Run: headless pygame with SDL's dummy video driver; simulated clock (each Clock.tick advances the game by its frame time, no real sleeping); random seed 0; keys injected as events and as key.get_pressed() state; mouse plan: one left click at the window centre at the start of phase 2, then a move to the lower-right quarter at the start of phase 3.
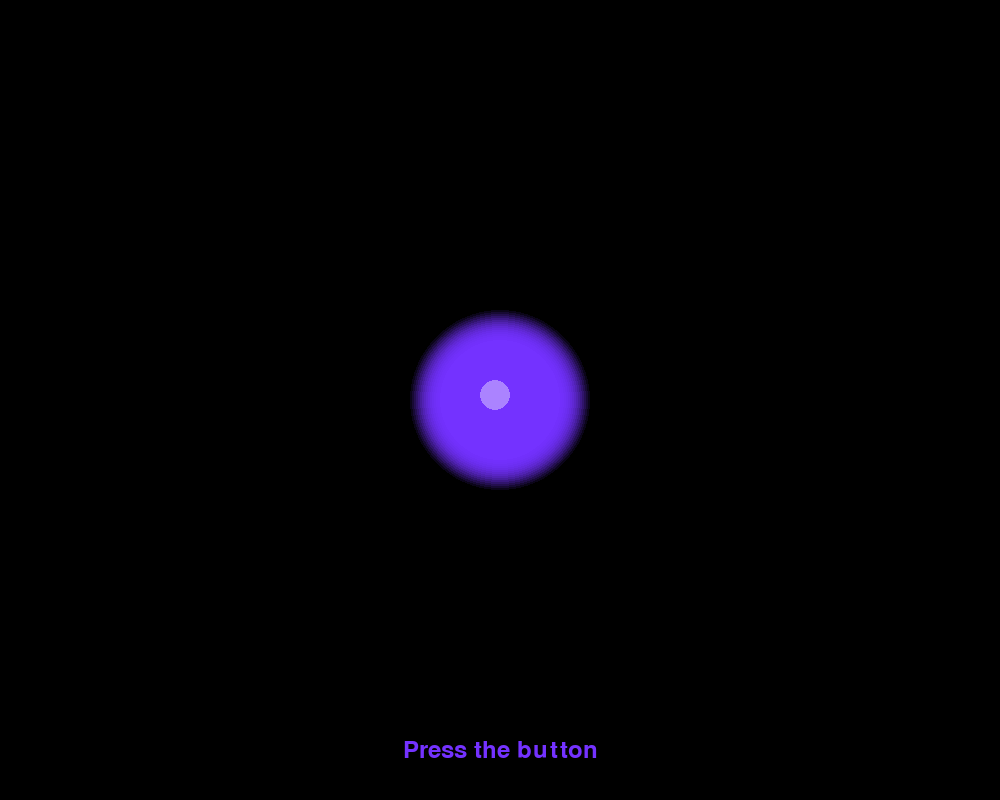
Frame 1 of 4 · flips 1–60 · no input
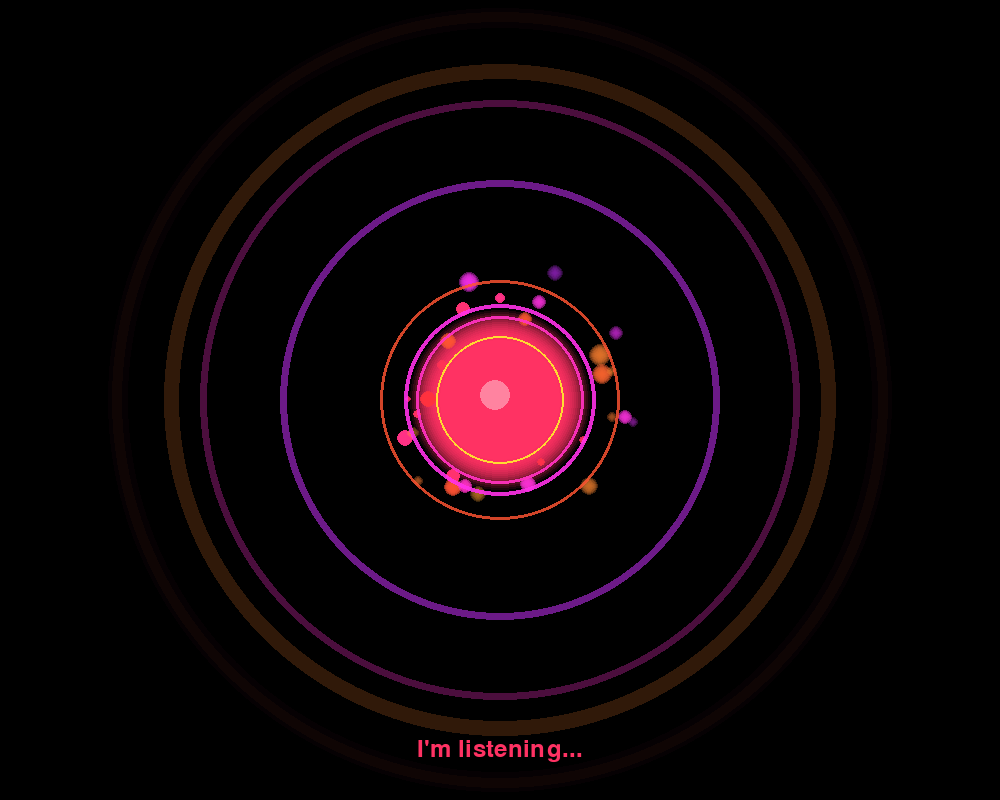
Frame 2 of 4 · flips 61–180 · clicked the window centre · tapped SPACE, RETURN · held RIGHT (→), D
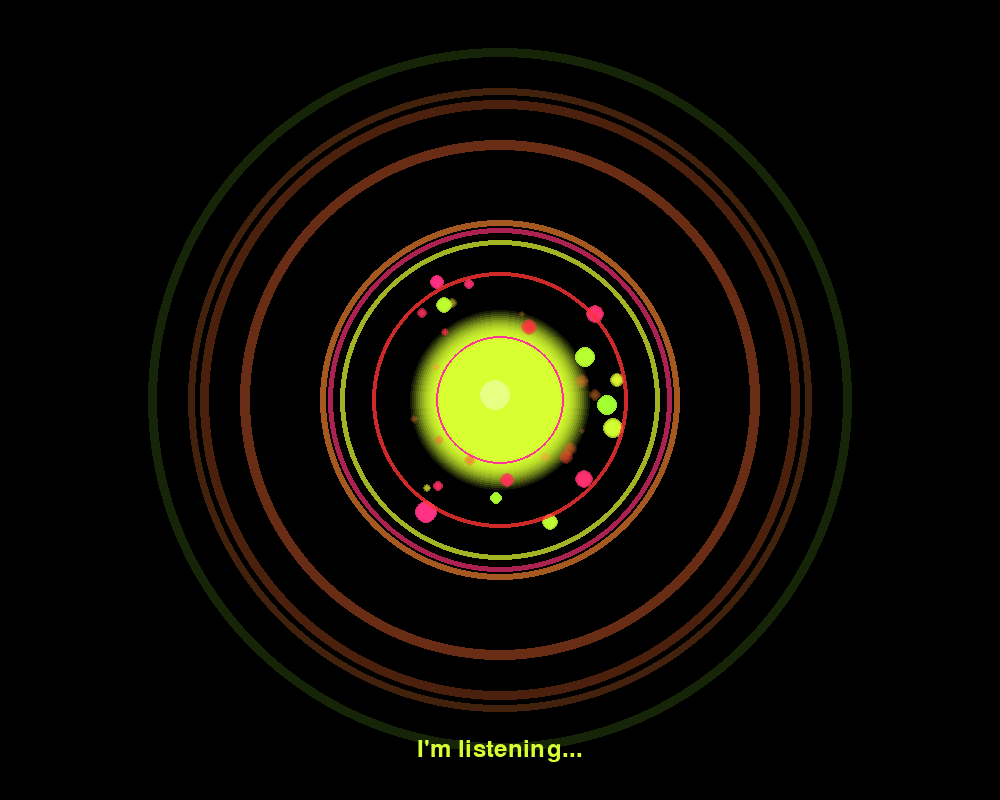
Frame 3 of 4 · flips 181–300 · moved the mouse to the lower-right quarter · held DOWN (↓), S
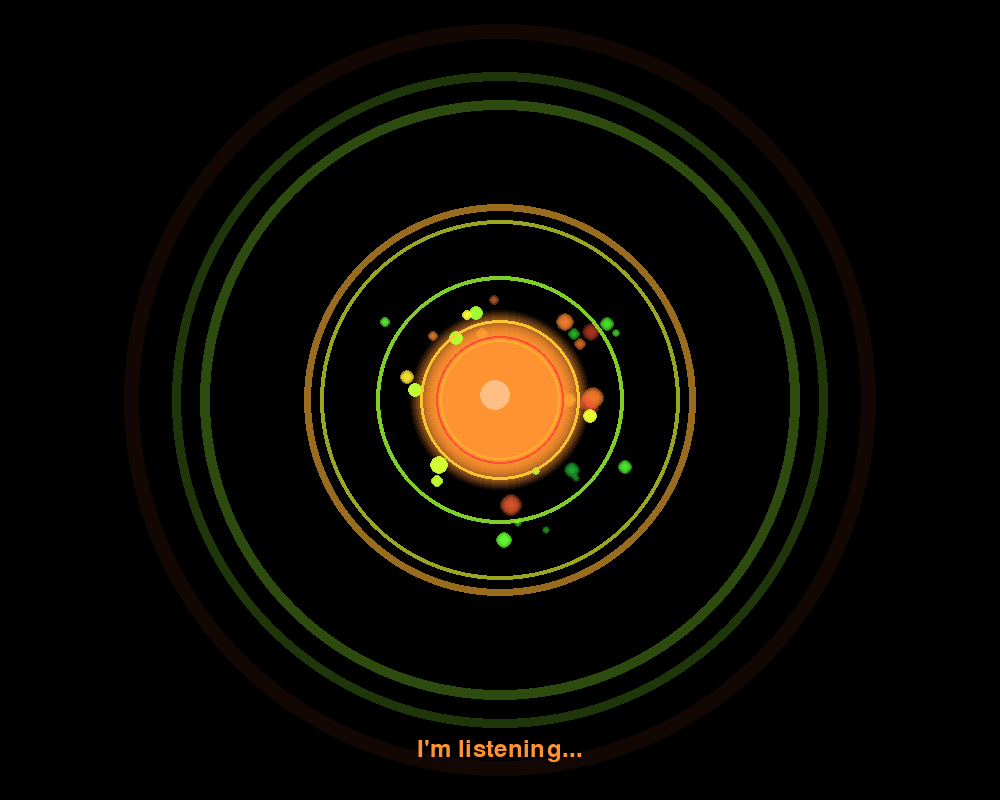
Frame 4 of 4 · flips 301–420 · held LEFT (←), A, UP (↑), W

The pygame program that drew these frames:

import pygame
import math
import random
import colorsys


class AdvancedVisualizer:
    def __init__(self):
        pygame.init()
        # Tạo cửa sổ lớn hơn cho hiệu ứng đẹp hơn
        self.width = 1000
        self.height = 800
        self.screen = pygame.display.set_mode((self.width, self.height))
        pygame.display.set_caption("Advanced Voice Assistant")

        # Khởi tạo màu sắc động
        self.hue = 0.6  # Bắt đầu với màu xanh
        self.colors = self.generate_colors()

        # Các thông số hiệu ứng
        self.orb_radius = 60
        self.is_listening = False
        self.particles = []
        self.waves = []
        self.energy_rings = []
        self.time = 0

        # Khởi tạo particles với nhiều hiệu ứng hơn
        self.init_particles()

        # Font chữ đẹp hơn
        try:
            self.font = pygame.font.SysFont('Segoe UI', 36)
        except pygame.error:  # Sửa lỗi quá chung chung
            self.font = pygame.font.Font(None, 36)

    def generate_colors(self):
        """Tạo bảng màu gradient động"""
        colors = []
        for i in range(360):
            rgb = colorsys.hsv_to_rgb((self.hue + i / 1000) % 1, 0.8, 1)
            colors.append([int(c * 255) for c in rgb])
        return colors

    def init_particles(self):
        """Khởi tạo các hạt với nhiều thuộc tính hơn"""
        for _ in range(30):
            self.particles.append({
                'x': self.width // 2,
                'y': self.height // 2,
                'angle': random.uniform(0, math.pi * 2),
                'speed': random.uniform(2, 6),
                'size': random.uniform(2, 5),
                'alpha': random.randint(100, 255),
                'orbit': random.uniform(80, 120),
                'phase': random.uniform(0, math.pi * 2)
            })

    def create_energy_ring(self):
        """Tạo vòng năng lượng mới"""
        self.energy_rings.append({
            'radius': self.orb_radius,
            'alpha': 255,
            'width': random.uniform(2, 4),
            'color_offset': random.uniform(0, 360)
        })

    def draw_orb(self):
        """Vẽ quả cầu chính với hiệu ứng gradient động"""
        center = (self.width // 2, self.height // 2)

        # Hiệu ứng glow
        max_radius = self.orb_radius + 30
        for radius in range(max_radius, self.orb_radius - 10, -2):
            alpha = int(100 * (1 - (radius - self.orb_radius) / 40))
            color = self.colors[int(self.time * 50) % 360]
            glow_surface = pygame.Surface((radius * 2, radius * 2), pygame.SRCALPHA)
            pygame.draw.circle(glow_surface, (*color, alpha), (radius, radius), radius)
            self.screen.blit(glow_surface, (center[0] - radius, center[1] - radius))

        # Core của orb
        pygame.draw.circle(self.screen, self.colors[int(self.time * 50) % 360], center, self.orb_radius)

        # Hiệu ứng highlight
        highlight_pos = (center[0] - self.orb_radius // 3, center[1] - self.orb_radius // 3)
        highlight_surface = pygame.Surface((self.orb_radius // 2, self.orb_radius // 2), pygame.SRCALPHA)
        pygame.draw.circle(highlight_surface, (255, 255, 255, 100),
                           (self.orb_radius // 4, self.orb_radius // 4),
                           self.orb_radius // 4)
        self.screen.blit(highlight_surface, highlight_pos)

    def update_particles(self):
        """Cập nhật và vẽ các hạt với chuyển động phức tạp hơn"""
        center = (self.width // 2, self.height // 2)

        for particle in self.particles:
            if self.is_listening:
                # Chuyển động phức tạp
                orbit = particle['orbit'] * (1 + 0.2 * math.sin(self.time * 2 + particle['phase']))
                particle['x'] = center[0] + math.cos(particle['angle']) * orbit
                particle['y'] = center[1] + math.sin(particle['angle']) * orbit
                particle['angle'] += particle['speed'] / 50
                particle['alpha'] = 150 + 100 * math.sin(self.time * 3 + particle['phase'])

                # Vẽ particle với hiệu ứng glow
                size = particle['size'] * (1 + 0.2 * math.sin(self.time * 4 + particle['phase']))
                for r in range(int(size * 2), 0, -1):
                    alpha = int(particle['alpha'] * (r / (size * 2)))
                    color = self.colors[int((self.time * 100 + particle['phase'] * 50) % 360)]
                    surface = pygame.Surface((r * 2, r * 2), pygame.SRCALPHA)
                    pygame.draw.circle(surface, (*color, alpha), (r, r), r)
                    self.screen.blit(surface, (particle['x'] - r, particle['y'] - r))

    def update_energy_rings(self):
        """Cập nhật và vẽ các vòng năng lượng"""
        center = (self.width // 2, self.height // 2)

        for ring in self.energy_rings[:]:
            if ring['alpha'] > 0:
                color = self.colors[int((self.time * 100 + ring['color_offset']) % 360)]
                surface = pygame.Surface((ring['radius'] * 2, ring['radius'] * 2), pygame.SRCALPHA)
                pygame.draw.circle(surface, (*color, ring['alpha']),
                                   (ring['radius'], ring['radius']), ring['radius'],
                                   int(ring['width']))
                self.screen.blit(surface, (center[0] - ring['radius'], center[1] - ring['radius']))

                ring['radius'] += 4
                ring['alpha'] = max(0, ring['alpha'] - 3)
                ring['width'] *= 1.02
            else:
                self.energy_rings.remove(ring)

    def draw_status(self):
        """Vẽ text trạng thái với hiệu ứng gradient"""
        text = "I'm listening..." if self.is_listening else "Press the button"
        color = self.colors[int(self.time * 50) % 360]
        text_surface = self.font.render(text, True, color)
        text_rect = text_surface.get_rect(center=(self.width // 2, self.height - 50))
        self.screen.blit(text_surface, text_rect)

    def run(self):
        clock = pygame.time.Clock()
        running = True

        while running:
            for event in pygame.event.get():
                if event.type == pygame.QUIT:
                    running = False
                elif event.type == pygame.MOUSEBUTTONDOWN:
                    self.is_listening = not self.is_listening
                elif event.type == pygame.KEYDOWN:
                    if event.key == pygame.K_ESCAPE:
                        running = False

            # Cập nhật thời gian và màu sắc
            self.time += 0.02
            self.hue = (self.hue + 0.001) % 1
            self.colors = self.generate_colors()

            # Xóa màn hình với hiệu ứng fade
            self.screen.fill((0, 0, 0))

            # Vẽ các thành phần
            self.draw_orb()
            self.update_particles()

            if self.is_listening:
                if random.random() < 0.1:
                    self.create_energy_ring()
            self.update_energy_rings()

            self.draw_status()

            pygame.display.flip()
            clock.tick(60)

        pygame.quit()


if __name__ == "__main__":
    visualizer = AdvancedVisualizer()
    visualizer.run()
